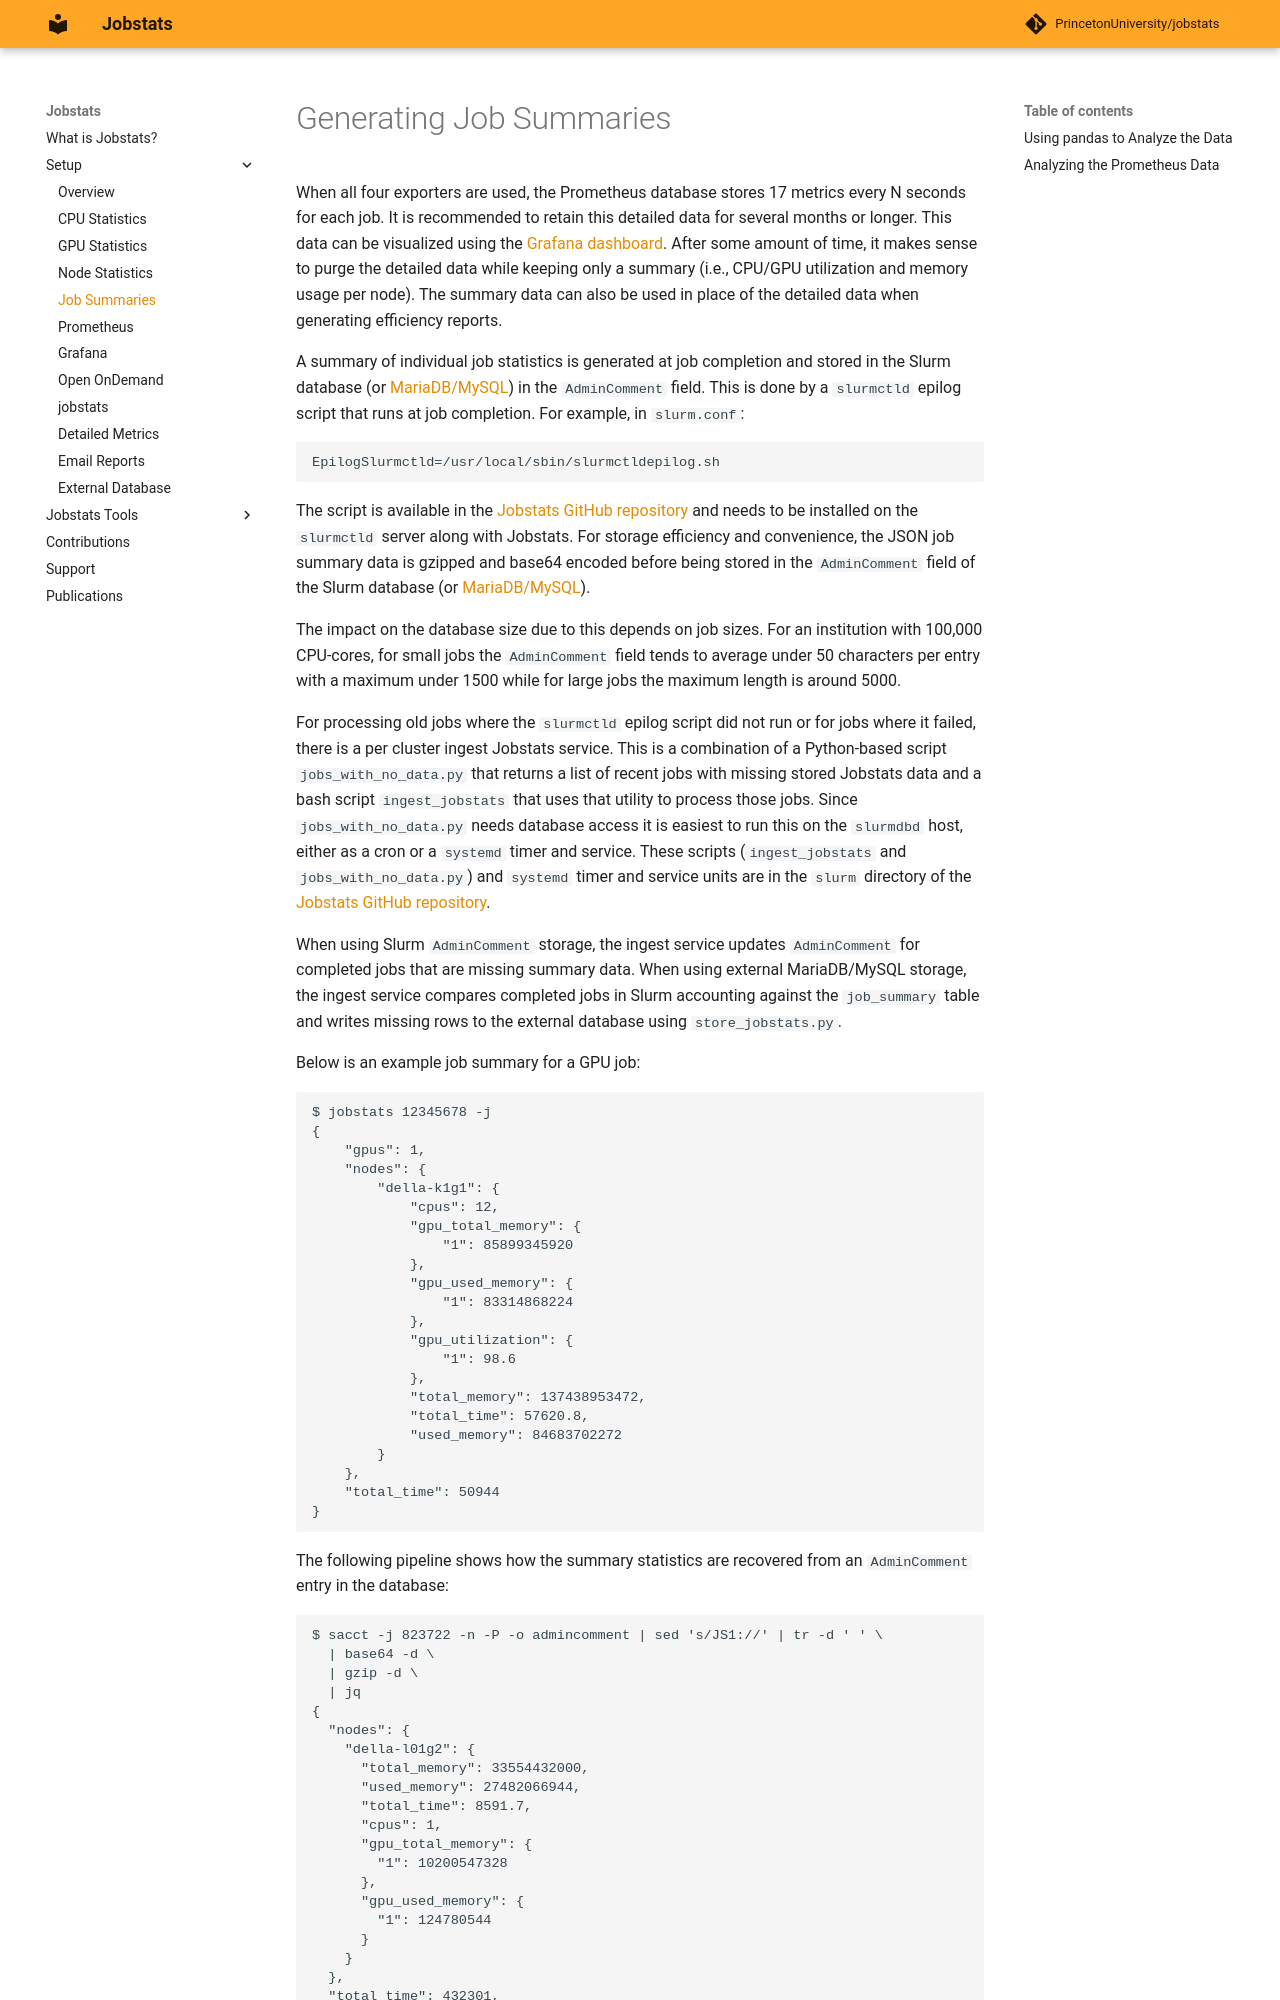

repository: ycrc/jobstats · page: setup/summaries/index.html · generator: mkdocs

# Generating Job Summaries

When all four exporters are used, the Prometheus database stores 17 metrics every N seconds for each job. It is recommended to retain this detailed data for several months or longer. This data can be visualized using the [Grafana dashboard](grafana.md). After some amount of time, it makes sense to purge the detailed data while keeping only a summary (i.e., CPU/GPU utilization and memory usage per node). The summary data can also be used in place of the detailed data when generating efficiency reports.

A summary of individual job statistics is generated at job completion and stored in the Slurm database (or [MariaDB/MySQL](external-database.md)) in the `AdminComment` field. This is done by a `slurmctld` epilog script that runs at job completion. For example, in `slurm.conf`:


```
EpilogSlurmctld=/usr/local/sbin/slurmctldepilog.sh
```

The script is available in the <a href="https://github.com/PrincetonUniversity/jobstats/tree/main/slurm" target="_blank">Jobstats GitHub repository</a> and needs to be installed on the `slurmctld` server along with Jobstats. For storage efficiency and convenience, the JSON job summary data is gzipped and base64 encoded before being stored in the `AdminComment` field of the Slurm database (or [MariaDB/MySQL](external-database.md)).

The impact on the database size due to this depends on job sizes. For an institution with 100,000 CPU-cores, for small jobs the `AdminComment` field tends to average under 50 characters per entry with a maximum under 1500 while for large jobs the maximum length is around 5000.

For processing old jobs where the `slurmctld` epilog script did not run or for jobs where it failed, there is a per cluster ingest Jobstats service. This is a combination of a Python-based script `jobs_with_no_data.py` that returns a list of recent jobs with missing stored Jobstats data and a bash script `ingest_jobstats` that uses that utility to process those jobs. Since `jobs_with_no_data.py` needs database access it is easiest to run this on the `slurmdbd` host, either as a cron or a `systemd` timer and service. These scripts (`ingest_jobstats` and `jobs_with_no_data.py`) and `systemd` timer and service units are in the `slurm` directory of the <a href="https://github.com/PrincetonUniversity/jobstats/tree/main/slurm" target="_blank">Jobstats GitHub repository</a>.

When using Slurm `AdminComment` storage, the ingest service updates `AdminComment` for completed jobs that are missing summary data. When using external MariaDB/MySQL storage, the ingest service compares completed jobs in Slurm accounting against the `job_summary` table and writes missing rows to the external database using `store_jobstats.py`.

Below is an example job summary for a GPU job:
